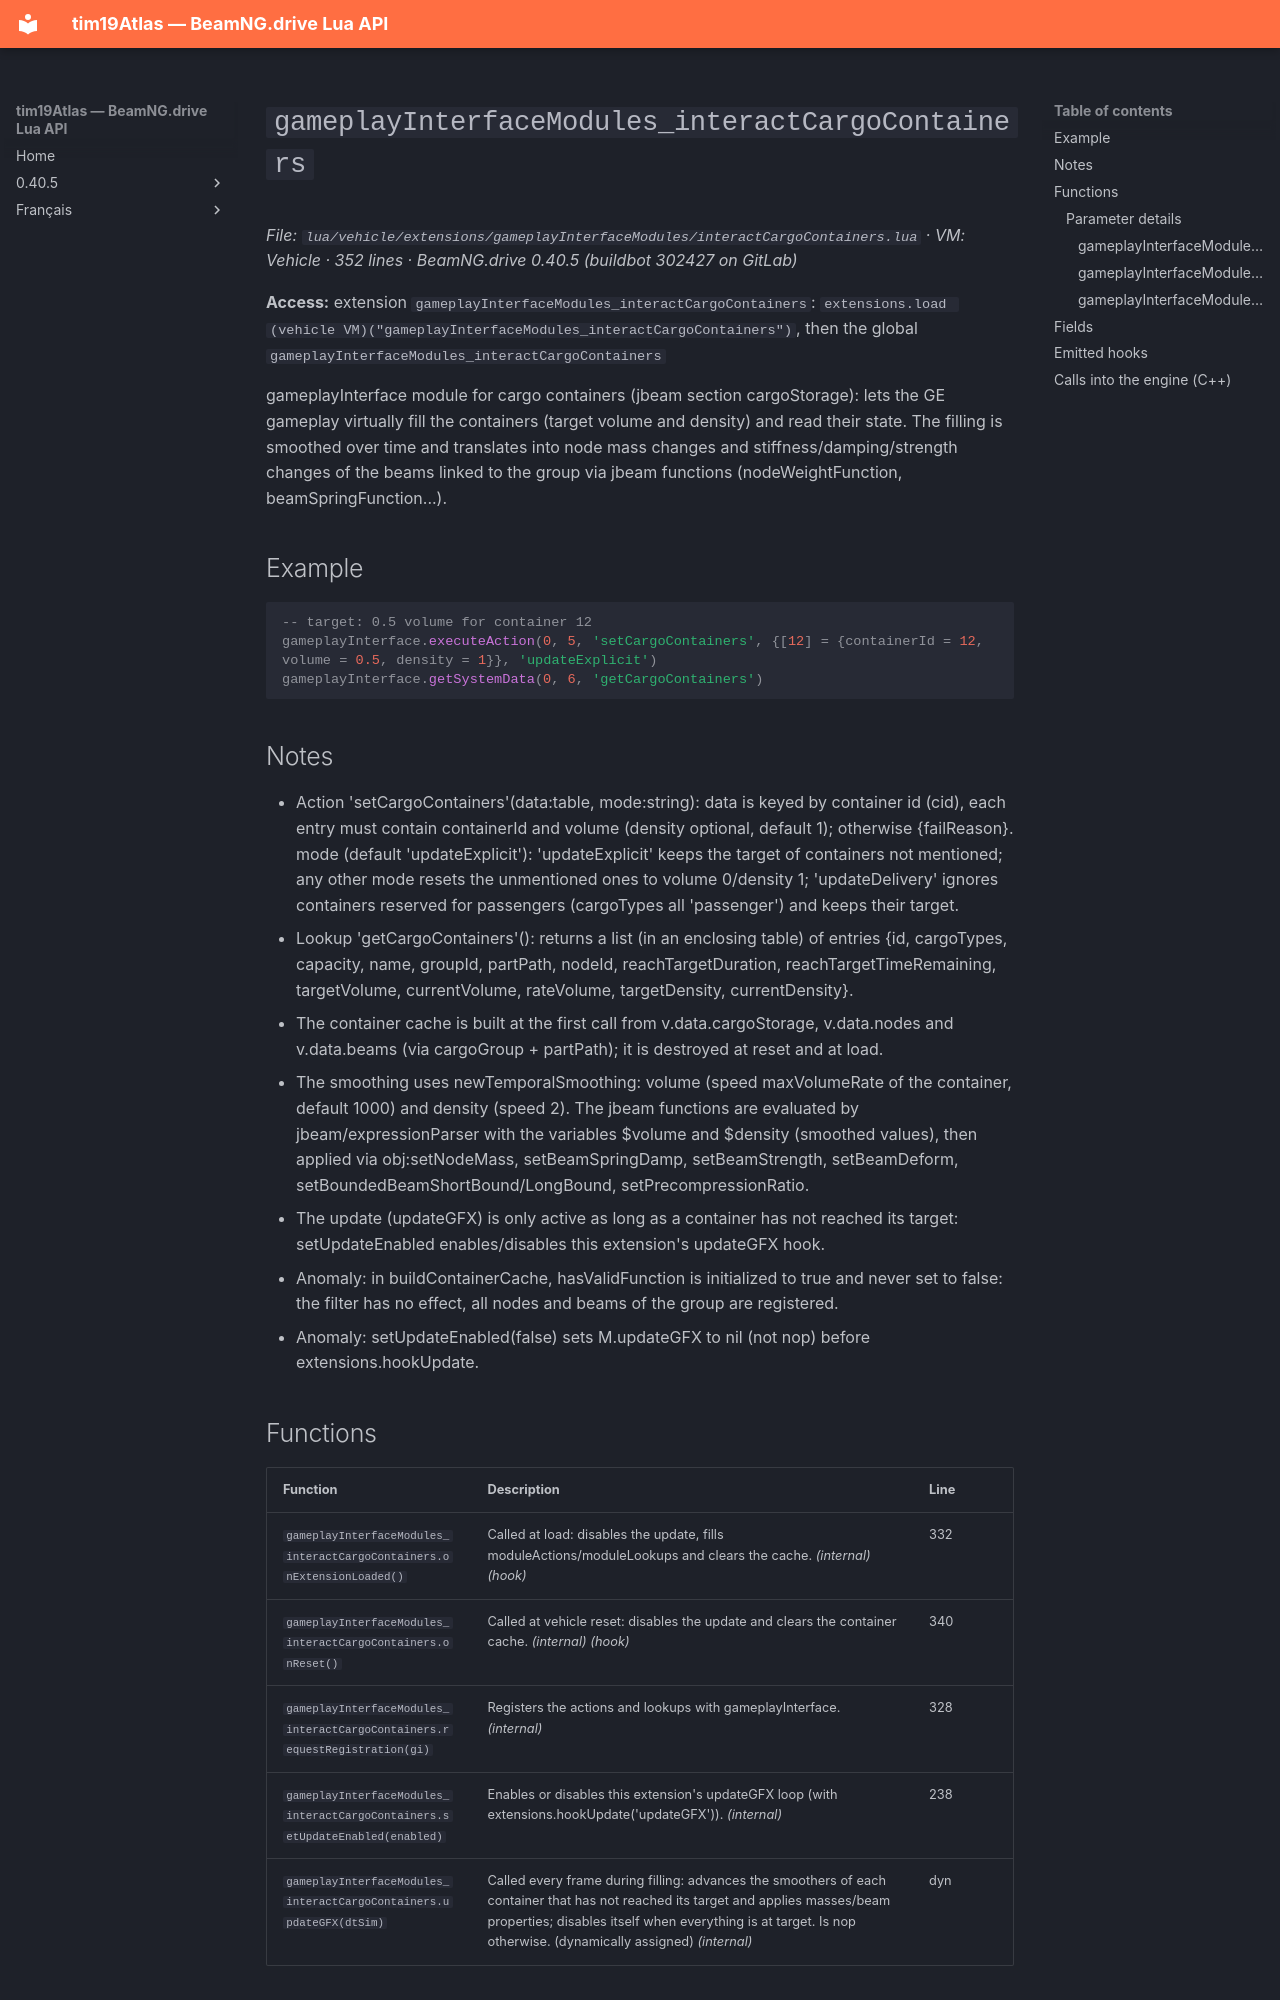

repository: Tim0219800/beamng-lua-atlas · page: 0.40.5/vehicle/extensions/gameplayInterfaceModules/interactCargoContainers.html · generator: mkdocs

# `gameplayInterfaceModules_interactCargoContainers`

*File: `lua/vehicle/extensions/gameplayInterfaceModules/interactCargoContainers.lua` · VM: Vehicle · 352 lines · BeamNG.drive 0.40.5 (buildbot 302427 on GitLab)*

**Access:** extension `gameplayInterfaceModules_interactCargoContainers`: `extensions.load (vehicle VM)("gameplayInterfaceModules_interactCargoContainers")`, then the global `gameplayInterfaceModules_interactCargoContainers`

gameplayInterface module for cargo containers (jbeam section cargoStorage): lets the GE gameplay virtually fill the containers (target volume and density) and read their state. The filling is smoothed over time and translates into node mass changes and stiffness/damping/strength changes of the beams linked to the group via jbeam functions (nodeWeightFunction, beamSpringFunction...).

## Example

```lua
-- target: 0.5 volume for container 12
gameplayInterface.executeAction(0, 5, 'setCargoContainers', {[12] = {containerId = 12, volume = 0.5, density = 1}}, 'updateExplicit')
gameplayInterface.getSystemData(0, 6, 'getCargoContainers')
```

## Notes

- Action 'setCargoContainers'(data:table, mode:string): data is keyed by container id (cid), each entry must contain containerId and volume (density optional, default 1); otherwise {failReason}. mode (default 'updateExplicit'): 'updateExplicit' keeps the target of containers not mentioned; any other mode resets the unmentioned ones to volume 0/density 1; 'updateDelivery' ignores containers reserved for passengers (cargoTypes all 'passenger') and keeps their target.
- Lookup 'getCargoContainers'(): returns a list (in an enclosing table) of entries {id, cargoTypes, capacity, name, groupId, partPath, nodeId, reachTargetDuration, reachTargetTimeRemaining, targetVolume, currentVolume, rateVolume, targetDensity, currentDensity}.
- The container cache is built at the first call from v.data.cargoStorage, v.data.nodes and v.data.beams (via cargoGroup + partPath); it is destroyed at reset and at load.
- The smoothing uses newTemporalSmoothing: volume (speed maxVolumeRate of the container, default 1000) and density (speed 2). The jbeam functions are evaluated by jbeam/expressionParser with the variables $volume and $density (smoothed values), then applied via obj:setNodeMass, setBeamSpringDamp, setBeamStrength, setBeamDeform, setBoundedBeamShortBound/LongBound, setPrecompressionRatio.
- The update (updateGFX) is only active as long as a container has not reached its target: setUpdateEnabled enables/disables this extension's updateGFX hook.
- Anomaly: in buildContainerCache, hasValidFunction is initialized to true and never set to false: the filter has no effect, all nodes and beams of the group are registered.
- Anomaly: setUpdateEnabled(false) sets M.updateGFX to nil (not nop) before extensions.hookUpdate.
